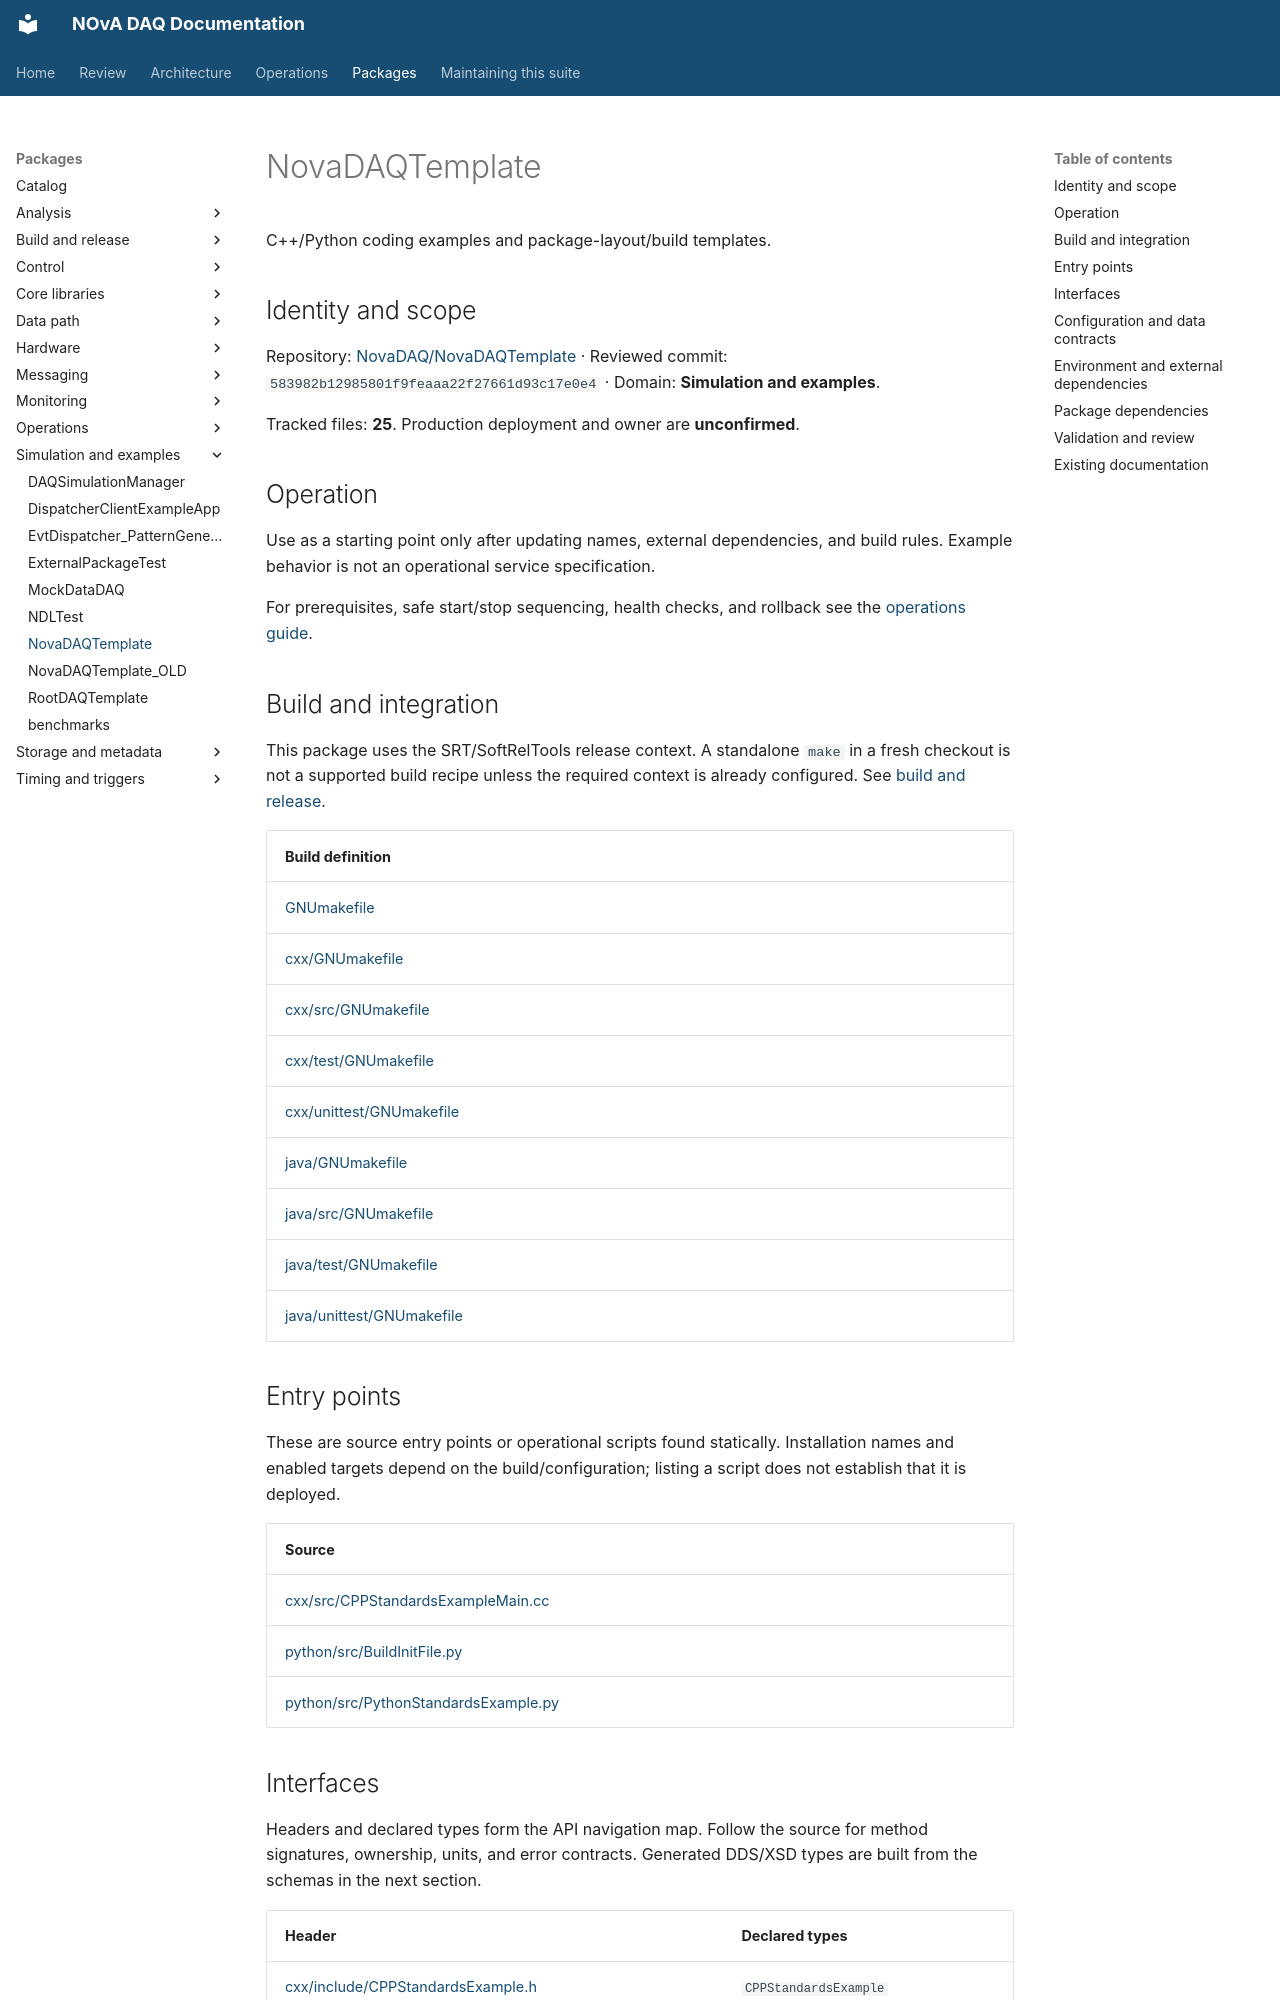

repository: NovaDAQ/novadaq-documentation · page: packages/NovaDAQTemplate.html · generator: mkdocs

# NovaDAQTemplate

C++/Python coding examples and package-layout/build templates.

## Identity and scope

Repository: [NovaDAQ/NovaDAQTemplate](https://github.com/NovaDAQ/NovaDAQTemplate) · Reviewed commit: `583982b12985801f9feaaa22f27661d93c17e0e4` · Domain: **Simulation and examples**.

Tracked files: **25**. Production deployment and owner are **unconfirmed**.

## Operation

Use as a starting point only after updating names, external dependencies, and build rules. Example behavior is not an operational service specification.

For prerequisites, safe start/stop sequencing, health checks, and rollback see the [operations guide](../operations/index.md).

## Build and integration

This package uses the SRT/SoftRelTools release context. A standalone `make` in a fresh checkout is not a supported build recipe unless the required context is already configured. See [build and release](../operations/build.md).

| Build definition |
| --- |
| [GNUmakefile](https://github.com/NovaDAQ/NovaDAQTemplate/blob/583982b12985801f9feaaa22f27661d93c17e0e4/GNUmakefile) |
| [cxx/GNUmakefile](https://github.com/NovaDAQ/NovaDAQTemplate/blob/583982b12985801f9feaaa22f27661d93c17e0e4/cxx/GNUmakefile) |
| [cxx/src/GNUmakefile](https://github.com/NovaDAQ/NovaDAQTemplate/blob/583982b12985801f9feaaa22f27661d93c17e0e4/cxx/src/GNUmakefile) |
| [cxx/test/GNUmakefile](https://github.com/NovaDAQ/NovaDAQTemplate/blob/583982b12985801f9feaaa22f27661d93c17e0e4/cxx/test/GNUmakefile) |
| [cxx/unittest/GNUmakefile](https://github.com/NovaDAQ/NovaDAQTemplate/blob/583982b12985801f9feaaa22f27661d93c17e0e4/cxx/unittest/GNUmakefile) |
| [java/GNUmakefile](https://github.com/NovaDAQ/NovaDAQTemplate/blob/583982b12985801f9feaaa22f27661d93c17e0e4/java/GNUmakefile) |
| [java/src/GNUmakefile](https://github.com/NovaDAQ/NovaDAQTemplate/blob/583982b12985801f9feaaa22f27661d93c17e0e4/java/src/GNUmakefile) |
| [java/test/GNUmakefile](https://github.com/NovaDAQ/NovaDAQTemplate/blob/583982b12985801f9feaaa22f27661d93c17e0e4/java/test/GNUmakefile) |
| [java/unittest/GNUmakefile](https://github.com/NovaDAQ/NovaDAQTemplate/blob/583982b12985801f9feaaa22f27661d93c17e0e4/java/unittest/GNUmakefile) |


## Entry points

These are source entry points or operational scripts found statically. Installation names and enabled targets depend on the build/configuration; listing a script does not establish that it is deployed.

| Source |
| --- |
| [cxx/src/CPPStandardsExampleMain.cc](https://github.com/NovaDAQ/NovaDAQTemplate/blob/583982b12985801f9feaaa22f27661d93c17e0e4/cxx/src/CPPStandardsExampleMain.cc) |
| [python/src/BuildInitFile.py](https://github.com/NovaDAQ/NovaDAQTemplate/blob/583982b12985801f9feaaa22f27661d93c17e0e4/python/src/BuildInitFile.py) |
| [python/src/PythonStandardsExample.py](https://github.com/NovaDAQ/NovaDAQTemplate/blob/583982b12985801f9feaaa22f27661d93c17e0e4/python/src/PythonStandardsExample.py) |
